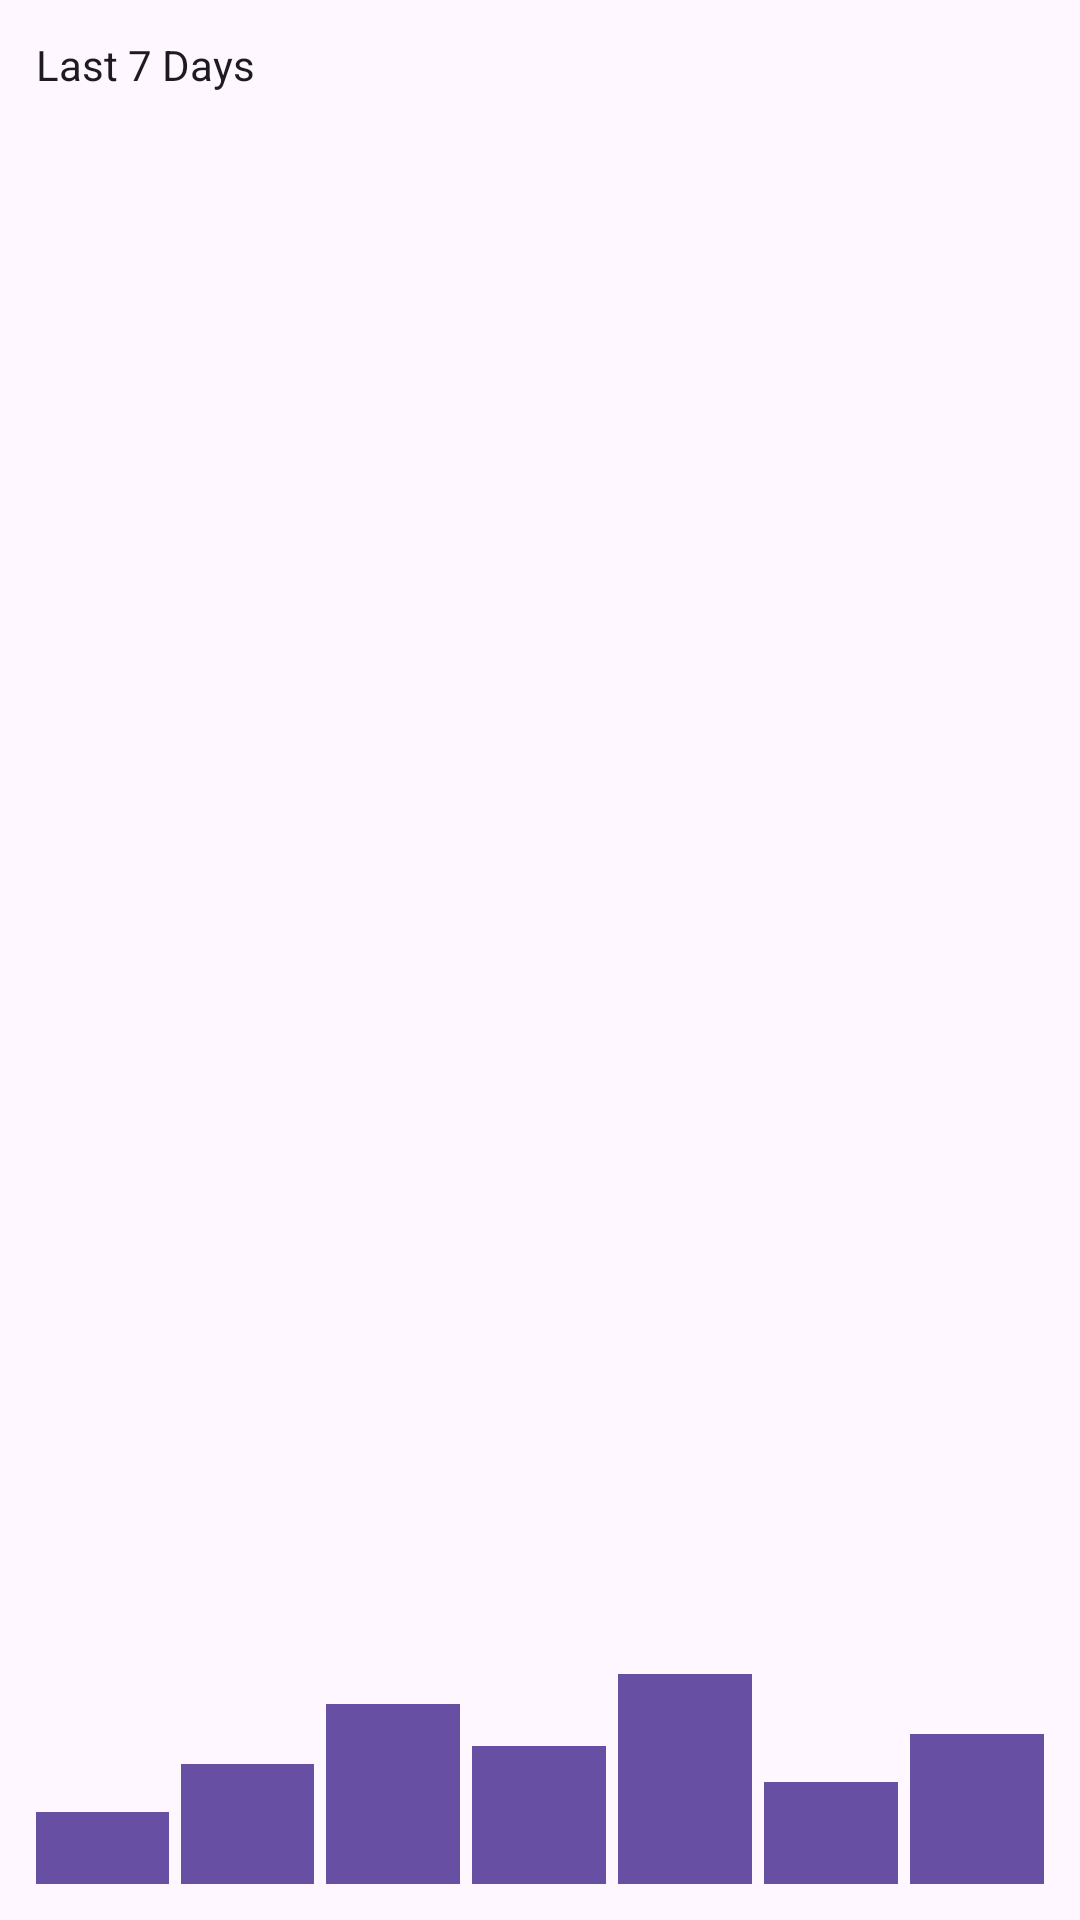

Here is an Android app screen rendered from its layout file. Give the layout XML and the strings, colors and styles it references.
<!-- AndroidManifest.xml: application theme Theme.EMACompanion -->
<!-- res/layout/production_history_widget_preview.xml -->
<?xml version="1.0" encoding="utf-8"?>
<LinearLayout xmlns:android="http://schemas.android.com/apk/res/android"
    android:theme="@style/Theme.EMACompanion"
    android:layout_width="match_parent"
    android:layout_height="match_parent"
    android:background="?attr/colorSurface"
    android:orientation="vertical"
    android:padding="12dp">

    <TextView
        android:layout_width="wrap_content"
        android:layout_height="wrap_content"
        android:text="@string/widget_preview_history_title"
        android:textColor="?attr/colorOnSurface"
        android:textSize="14sp"
        android:textStyle="normal" />

    <LinearLayout
        android:layout_width="match_parent"
        android:layout_height="0dp"
        android:layout_weight="1"
        android:layout_marginTop="6dp"
        android:gravity="bottom"
        android:orientation="horizontal">

        <ImageView
            android:layout_width="0dp"
            android:layout_height="24dp"
            android:layout_weight="1"
            android:layout_marginEnd="4dp"
            android:background="?attr/colorPrimary" />

        <ImageView
            android:layout_width="0dp"
            android:layout_height="40dp"
            android:layout_weight="1"
            android:layout_marginEnd="4dp"
            android:background="?attr/colorPrimary" />

        <ImageView
            android:layout_width="0dp"
            android:layout_height="60dp"
            android:layout_weight="1"
            android:layout_marginEnd="4dp"
            android:background="?attr/colorPrimary" />

        <ImageView
            android:layout_width="0dp"
            android:layout_height="46dp"
            android:layout_weight="1"
            android:layout_marginEnd="4dp"
            android:background="?attr/colorPrimary" />

        <ImageView
            android:layout_width="0dp"
            android:layout_height="70dp"
            android:layout_weight="1"
            android:layout_marginEnd="4dp"
            android:background="?attr/colorPrimary" />

        <ImageView
            android:layout_width="0dp"
            android:layout_height="34dp"
            android:layout_weight="1"
            android:layout_marginEnd="4dp"
            android:background="?attr/colorPrimary" />

        <ImageView
            android:layout_width="0dp"
            android:layout_height="50dp"
            android:layout_weight="1"
            android:background="?attr/colorPrimary" />

    </LinearLayout>

</LinearLayout>
<!-- resources referenced by this layout -->
<resources>
  <string name="widget_preview_history_title">Last 7 Days</string>
  <style name="Theme.EMACompanion" parent="Base.Theme.EMACompanion" />
  <style name="Base.Theme.EMACompanion" parent="Theme.Material3.DayNight.NoActionBar">
          
          
      </style>
</resources>
